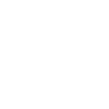
t = 0.00 s
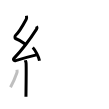
t = 4.25 s
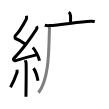
t = 8.50 s
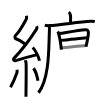
t = 12.50 s
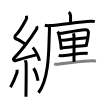
t = 15.50 s
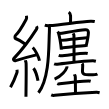
t = 21.00 s

The animated SVG that drew these frames (rendered in a browser with its animation timeline set to each time). Animation: 21 SMIL elements (animate=21); one cycle of 21.00 s.

<svg width="109px" height="109px" viewBox="0 0 px 109px" xmlns="http://www.w3.org/2000/svg" xmlns:xlink="http://www.w3.org/1999/xlink" xml:space="preserve" version="1.1"  baseProfile="full">
<path d="M26.4,15.75c0.31,1.21,0.51,2.2-0.16,3.44C23,25.25,18.53,32.65,15.42,35.49c-0.64,0.58-0.62,2.81,0,3.04c3.26,1.21,6.84,3.24,9.64,5.47" style="fill:none;stroke:black;stroke-width:3;opacity:0">
  <animate attributeType="CSS" attributeName="opacity" from="0" to="1" begin="0s" dur="1s" repeatCount="Indefinite" fill="freeze" />
</path>
<path d="M36.53,26.19c0.29,0.55,0.38,2.35,0,2.94C31,37.75,21.75,50.25,14.15,58.11c-1.74,1.8,0.43,2.83,1.57,2.47c4.75-1.53,14.62-4.27,20.73-5.74" style="fill:none;stroke:black;stroke-width:3;opacity:0">
  <animate attributeType="CSS" attributeName="opacity" from="0" to="1" begin="1s" dur="1s" repeatCount="Indefinite" fill="freeze" />
</path>
<path d="M32.75,47.5c2.38,2.34,6.15,9.61,6.75,13.25" style="fill:none;stroke:black;stroke-width:3;opacity:0">
  <animate attributeType="CSS" attributeName="opacity" from="0" to="1" begin="2s" dur="1s" repeatCount="Indefinite" fill="freeze" />
</path>
<path d="M25.33,60.26c0.05,0.29,0.73,1.48,0.78,3.28c0.25,8.64-0.16,30.27-0.16,33.21" style="fill:none;stroke:black;stroke-width:3;opacity:0">
  <animate attributeType="CSS" attributeName="opacity" from="0" to="1" begin="3s" dur="1s" repeatCount="Indefinite" fill="freeze" />
</path>
<path d="M17.01,69.75c0.11,0.82,0.09,2.43-0.11,3.02c-1.3,3.83-4.56,11.2-6.4,14.48" style="fill:none;stroke:black;stroke-width:3;opacity:0">
  <animate attributeType="CSS" attributeName="opacity" from="0" to="1" begin="4s" dur="1s" repeatCount="Indefinite" fill="freeze" />
</path>
<path d="M33.5,68.25c2.25,2.96,3.98,9.82,4.5,12.5" style="fill:none;stroke:black;stroke-width:3;opacity:0">
  <animate attributeType="CSS" attributeName="opacity" from="0" to="1" begin="5s" dur="1s" repeatCount="Indefinite" fill="freeze" />
</path>
<path d="M68.75,12.13c0.54,0.38,1.7,2.85,1.8,3.61s0.06,2.62-0.05,7.37" style="fill:none;stroke:black;stroke-width:3;opacity:0">
  <animate attributeType="CSS" attributeName="opacity" from="0" to="1" begin="6s" dur="1s" repeatCount="Indefinite" fill="freeze" />
</path>
<path d="M44.8,25.19c1.17,0.42,3.3,0.49,4.47,0.42c12.14-0.7,29.65-3.89,41.41-4.44c1.94-0.09,3.11,0.2,4.08,0.41" style="fill:none;stroke:black;stroke-width:3;opacity:0">
  <animate attributeType="CSS" attributeName="opacity" from="0" to="1" begin="7s" dur="1s" repeatCount="Indefinite" fill="freeze" />
</path>
<path d="M49.43,25.83c0.03,1.59,0.07,4.1-0.06,6.38C48.59,45.65,50,77.25,38.51,92.76" style="fill:none;stroke:black;stroke-width:3;opacity:0">
  <animate attributeType="CSS" attributeName="opacity" from="0" to="1" begin="8s" dur="1s" repeatCount="Indefinite" fill="freeze" />
</path>
<path d="M57.6,31.54c0.21,0.3,0.71,1,0.83,1.38c0.95,3.09,2.34,10.9,2.92,16.66" style="fill:none;stroke:black;stroke-width:3;opacity:0">
  <animate attributeType="CSS" attributeName="opacity" from="0" to="1" begin="9s" dur="1s" repeatCount="Indefinite" fill="freeze" />
</path>
<path d="M59.08,33.55c8.61-1.28,20.17-3.2,26.13-3.73c2.19-0.2,3.22,0.73,3.2,2.68c-0.04,2.61-1.43,9.99-2.43,14.25" style="fill:none;stroke:black;stroke-width:3;opacity:0">
  <animate attributeType="CSS" attributeName="opacity" from="0" to="1" begin="10s" dur="1s" repeatCount="Indefinite" fill="freeze" />
</path>
<path d="M60.59,40.38c2.39-0.26,24.96-2.64,26.93-2.75" style="fill:none;stroke:black;stroke-width:3;opacity:0">
  <animate attributeType="CSS" attributeName="opacity" from="0" to="1" begin="11s" dur="1s" repeatCount="Indefinite" fill="freeze" />
</path>
<path d="M61.37,47.88c5.28-0.28,17.51-1.95,24.8-2.4" style="fill:none;stroke:black;stroke-width:3;opacity:0">
  <animate attributeType="CSS" attributeName="opacity" from="0" to="1" begin="12s" dur="1s" repeatCount="Indefinite" fill="freeze" />
</path>
<path d="M73.12,33.4c0.21,0.5,0.81,1.18,0.83,2.19C74.1,42.62,74,59.78,74,61.76" style="fill:none;stroke:black;stroke-width:3;opacity:0">
  <animate attributeType="CSS" attributeName="opacity" from="0" to="1" begin="13s" dur="1s" repeatCount="Indefinite" fill="freeze" />
</path>
<path d="M58.73,55.45c0.54,0.21,1.53,0.23,2.08,0.21c5.63-0.23,18.03-2.3,25-2.34c0.9-0.01,1.44,0.1,1.89,0.2" style="fill:none;stroke:black;stroke-width:3;opacity:0">
  <animate attributeType="CSS" attributeName="opacity" from="0" to="1" begin="14s" dur="1s" repeatCount="Indefinite" fill="freeze" />
</path>
<path d="M54.14,63.82c0.83,0.34,2.35,0.4,3.19,0.34c8.65-0.58,25.34-3.34,35.63-3.32c1.38,0,2.22,0.16,2.91,0.33" style="fill:none;stroke:black;stroke-width:3;opacity:0">
  <animate attributeType="CSS" attributeName="opacity" from="0" to="1" begin="15s" dur="1s" repeatCount="Indefinite" fill="freeze" />
</path>
<path d="M66.89,66.39c0.03,0.3,0.07,0.77-0.07,1.2c-0.84,2.54-5.25,8.6-12.22,11.53" style="fill:none;stroke:black;stroke-width:3;opacity:0">
  <animate attributeType="CSS" attributeName="opacity" from="0" to="1" begin="16s" dur="1s" repeatCount="Indefinite" fill="freeze" />
</path>
<path d="M82.08,63.52c0.32,0.36,0.58,0.78,0.6,1.32c0.09,2.45-0.23,4.82-0.23,6.49c0,3.88,3.89,3.44,7.73,3.44c4.04,0,6.71-0.5,7.27-0.78" style="fill:none;stroke:black;stroke-width:3;opacity:0">
  <animate attributeType="CSS" attributeName="opacity" from="0" to="1" begin="17s" dur="1s" repeatCount="Indefinite" fill="freeze" />
</path>
<path d="M57.3,83.54c0.6,0.29,1.7,0.37,2.3,0.29c7.72-0.99,21.19-2.59,28.97-2.84c1-0.03,1.6,0.14,2.1,0.28" style="fill:none;stroke:black;stroke-width:3;opacity:0">
  <animate attributeType="CSS" attributeName="opacity" from="0" to="1" begin="18s" dur="1s" repeatCount="Indefinite" fill="freeze" />
</path>
<path d="M74.34,74.35c0.07,0.22,0.98,1.16,0.98,2.58c0,4.3,0.16,9.36,0.16,16.72" style="fill:none;stroke:black;stroke-width:3;opacity:0">
  <animate attributeType="CSS" attributeName="opacity" from="0" to="1" begin="19s" dur="1s" repeatCount="Indefinite" fill="freeze" />
</path>
<path d="M51.23,94.94c0.92,0.41,2.59,0.5,3.51,0.41c9.33-0.86,31.54-2.45,41.68-2.99c1.52-0.08,2.44,0.2,3.2,0.4" style="fill:none;stroke:black;stroke-width:3;opacity:0">
  <animate attributeType="CSS" attributeName="opacity" from="0" to="1" begin="20s" dur="1s" repeatCount="Indefinite" fill="freeze" />
</path>
</svg>
